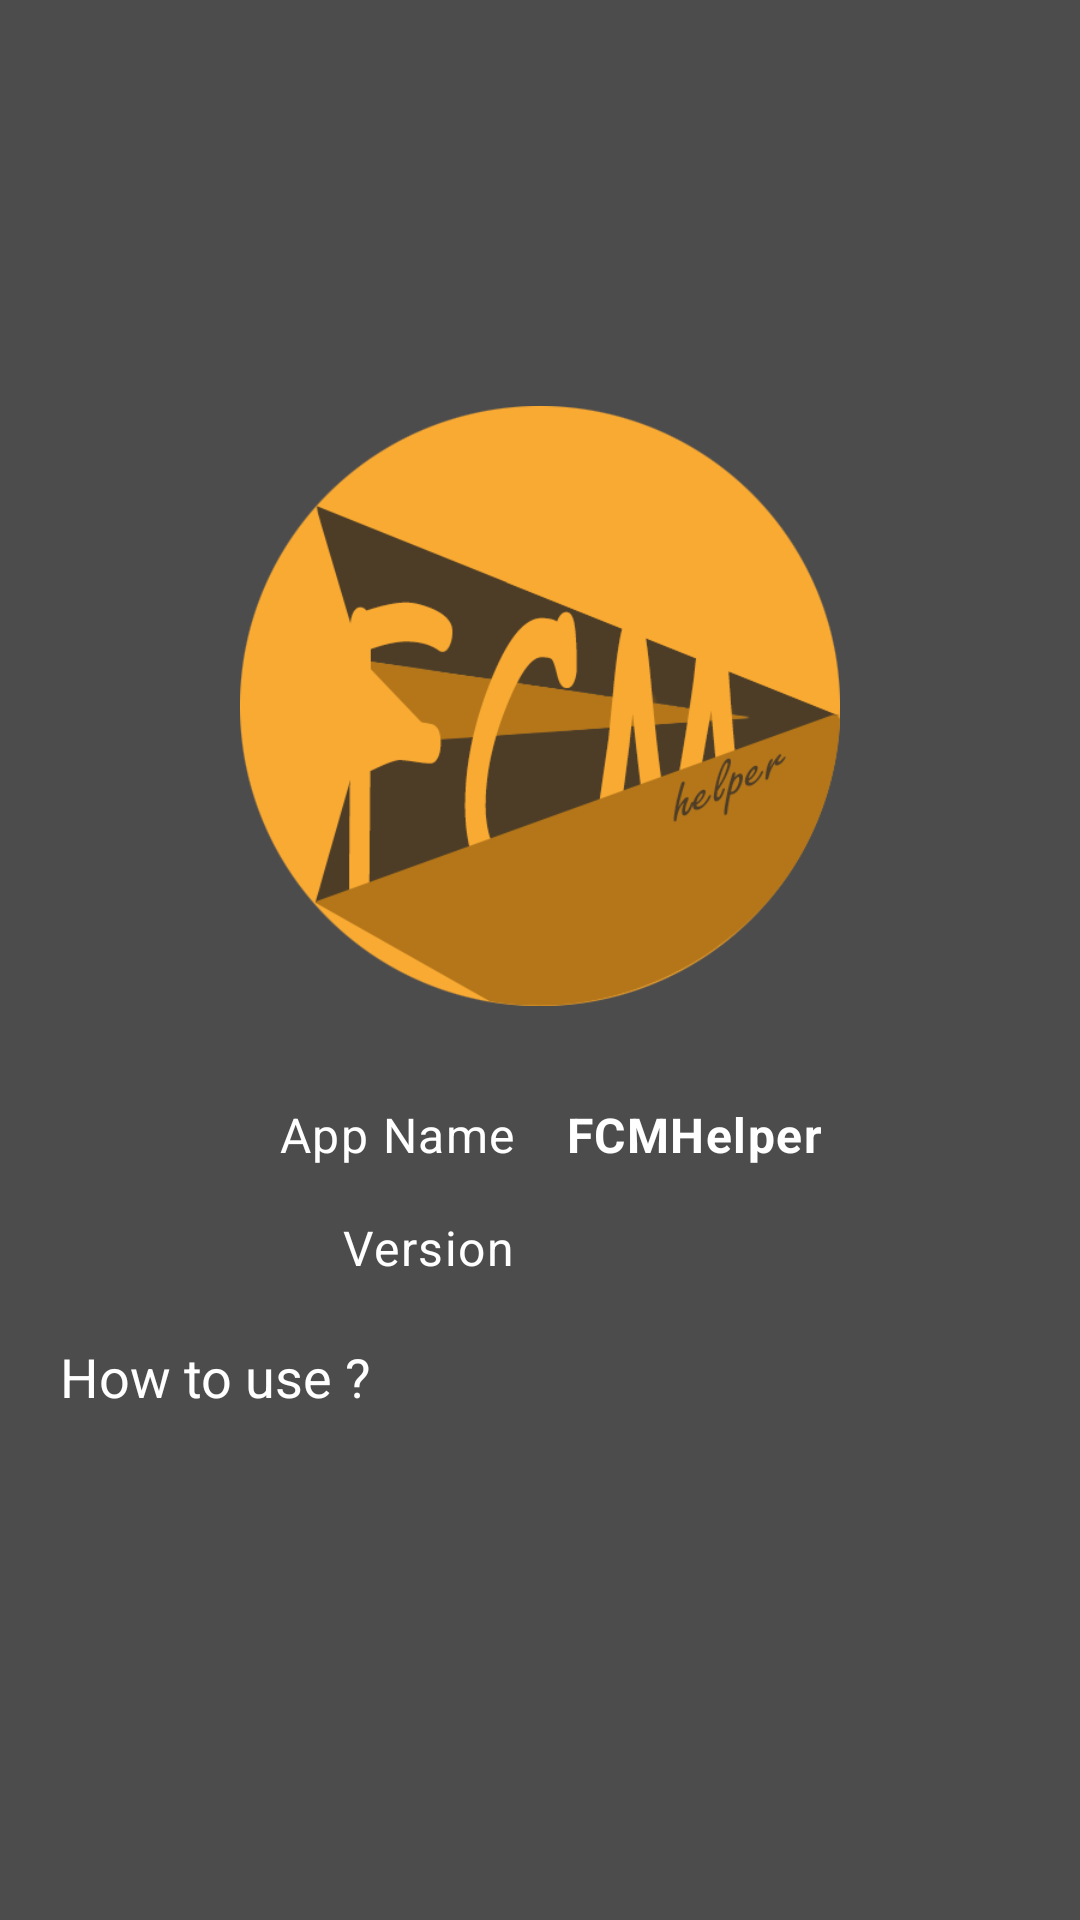

Here is an Android app screen rendered from its layout file. Give the layout XML and the strings, colors and styles it references.
<!-- AndroidManifest.xml: application theme AppTheme.FullScreen -->
<!-- res/layout/about_app.xml -->
<?xml version="1.0" encoding="utf-8"?>
<androidx.constraintlayout.widget.ConstraintLayout xmlns:android="http://schemas.android.com/apk/res/android"
    android:layout_width="match_parent"
    android:layout_height="match_parent"
    xmlns:app="http://schemas.android.com/apk/res-auto">

    <androidx.appcompat.widget.AppCompatImageView
        android:id="@+id/imageView4"
        android:layout_width="200dp"
        android:layout_height="200dp"
        android:layout_marginStart="8dp"
        android:layout_marginTop="8dp"
        android:layout_marginEnd="8dp"
        android:layout_marginBottom="8dp"
        app:layout_constraintBottom_toBottomOf="parent"
        app:layout_constraintEnd_toEndOf="parent"
        app:layout_constraintStart_toStartOf="parent"
        app:layout_constraintTop_toTopOf="parent"
        app:layout_constraintVertical_bias="0.3"
        app:srcCompat="@drawable/ic_launcher_round" />

    <View
        android:id="@+id/divider8"
        android:layout_width="1dp"
        android:layout_height="0dp"
        android:background="?android:attr/listDivider"
        android:visibility="invisible"
        app:layout_constraintBottom_toBottomOf="parent"
        app:layout_constraintEnd_toEndOf="parent"
        app:layout_constraintStart_toStartOf="parent"
        app:layout_constraintTop_toTopOf="parent" />

    <androidx.appcompat.widget.AppCompatTextView
        android:id="@+id/textView8"
        android:layout_width="wrap_content"
        android:layout_height="wrap_content"
        android:layout_marginStart="24dp"
        android:layout_marginTop="16dp"
        android:layout_marginEnd="8dp"
        android:layout_marginBottom="8dp"
        android:text="Version"
        android:textAppearance="@style/TextAppearance.MaterialComponents.Body1"
        app:layout_constraintBottom_toBottomOf="parent"
        app:layout_constraintEnd_toStartOf="@+id/divider8"
        app:layout_constraintHorizontal_bias="1.0"
        app:layout_constraintStart_toStartOf="parent"
        app:layout_constraintTop_toBottomOf="@+id/textView10"
        app:layout_constraintVertical_bias="0.0"
        android:textColor="@color/white"
        />

    <androidx.appcompat.widget.AppCompatTextView
        android:id="@+id/appVersion"
        android:layout_width="wrap_content"
        android:layout_height="wrap_content"
        android:layout_marginStart="8dp"
        android:layout_marginTop="16dp"
        android:layout_marginEnd="8dp"
        android:layout_marginBottom="8dp"
        android:textAppearance="@style/TextAppearance.MaterialComponents.Body1"
        app:layout_constraintBottom_toBottomOf="parent"
        app:layout_constraintEnd_toEndOf="parent"
        app:layout_constraintHorizontal_bias="0.0"
        app:layout_constraintStart_toEndOf="@+id/divider8"
        app:layout_constraintTop_toBottomOf="@+id/textView11"
        app:layout_constraintVertical_bias="0.0"
        android:textColor="@color/white"
        android:textStyle="bold"
        />

    <androidx.appcompat.widget.AppCompatTextView
        android:id="@+id/textView10"
        android:layout_width="wrap_content"
        android:layout_height="wrap_content"
        android:layout_marginTop="32dp"
        android:layout_marginEnd="8dp"
        android:layout_marginBottom="8dp"
        android:text="App Name"
        android:textAppearance="@style/TextAppearance.MaterialComponents.Body1"
        app:layout_constraintBottom_toBottomOf="parent"
        app:layout_constraintEnd_toStartOf="@+id/divider8"
        app:layout_constraintHorizontal_bias="1.0"
        app:layout_constraintStart_toStartOf="parent"
        app:layout_constraintTop_toBottomOf="@+id/imageView4"
        app:layout_constraintVertical_bias="0.0"
        android:textColor="@color/white"
        />

    <androidx.appcompat.widget.AppCompatTextView
        android:id="@+id/textView11"
        android:layout_width="wrap_content"
        android:layout_height="wrap_content"
        android:layout_marginStart="8dp"
        android:layout_marginEnd="8dp"
        android:text="@string/app_name"
        android:textAppearance="@style/TextAppearance.MaterialComponents.Body1"
        app:layout_constraintBottom_toBottomOf="@+id/textView10"
        app:layout_constraintEnd_toEndOf="parent"
        app:layout_constraintHorizontal_bias="0.0"
        app:layout_constraintStart_toEndOf="@+id/divider8"
        app:layout_constraintTop_toTopOf="@+id/textView10"
        android:textStyle="bold"
        android:textColor="@color/white"
        />

    <androidx.appcompat.widget.AppCompatButton
        android:id="@+id/website"
        style="@style/Widget.AppCompat.Button.Borderless"
        android:layout_width="wrap_content"
        android:layout_height="wrap_content"
        android:layout_marginStart="8dp"
        android:layout_marginTop="24dp"
        android:layout_marginEnd="8dp"
        android:layout_marginBottom="8dp"
        android:drawableEnd="@drawable/ic_link"
        android:onClick="LaunchBrowser"
        android:text="Website"
        android:textAppearance="@style/TextAppearance.MaterialComponents.Body1"
        app:layout_constraintBottom_toBottomOf="parent"
        app:layout_constraintEnd_toEndOf="parent"
        app:layout_constraintStart_toStartOf="parent"
        app:layout_constraintTop_toBottomOf="@+id/textView8"
        app:layout_constraintVertical_bias="0.0"
        android:visibility="gone"
        />

    <androidx.appcompat.widget.AppCompatTextView
        android:layout_width="0dp"
        android:layout_height="wrap_content"
        app:layout_constraintStart_toStartOf="parent"
        app:layout_constraintTop_toBottomOf="@+id/website"
        app:layout_constraintBottom_toBottomOf="parent"
        app:layout_constraintEnd_toEndOf="parent"
        app:layout_constraintVertical_bias="0"
        android:text="How to use ?"
        android:textColor="@color/white"
        android:layout_margin="20dp"
        android:textSize="18sp"
        android:onClick="openUrl"
        />

</androidx.constraintlayout.widget.ConstraintLayout>
<!-- resources referenced by this layout -->
<resources>
  <color name="white">#ffffff</color>
  <!-- drawable ic_launcher_round: png bitmap (drawable, 32025 bytes) -->
  <string name="app_name">FCMHelper</string>
  <style name="AppTheme.FullScreen" parent="Theme.MaterialComponents.Light.NoActionBar">
          
          <item name="colorPrimary">@color/yellow</item>
          <item name="colorPrimaryDark">@color/primaryYellow</item>
          <item name="colorAccent">@color/colorAccent</item>
  
          <item name="actionMenuTextColor">@color/white</item>
  
          <item name="android:windowBackground">@color/gray</item>
          <item name="android:windowActivityTransitions">true</item>
  
          <item name="android:navigationBarColor">@color/yellow</item>
          <item name="statusBarBackground">@color/yellow</item>
      </style>
  <color name="yellow">#F9AA33</color>
  <color name="primaryYellow">#F1B55B</color>
  <color name="colorAccent">#03DAC5</color>
  <color name="gray">#4D4C4C</color>
</resources>
